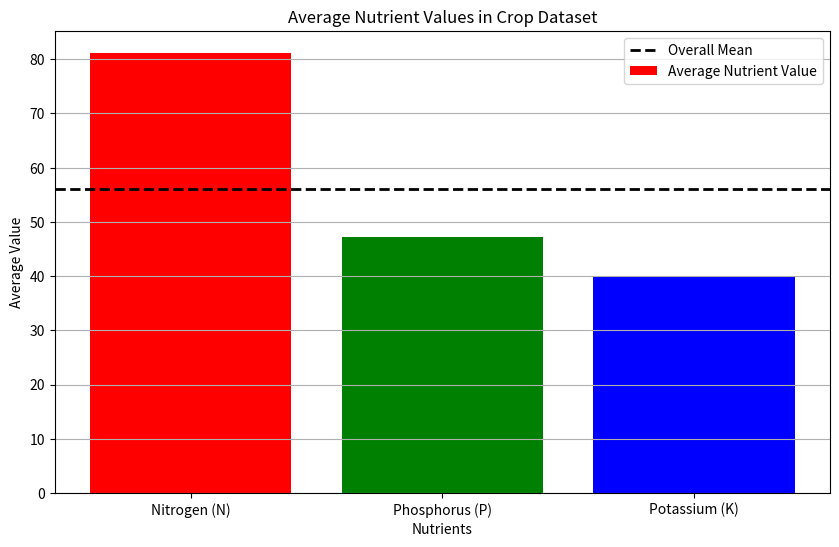

This chart was generated by the following Python code:
import pandas as pd
import matplotlib.pyplot as plt

# ==========================
# MANUAL DATASET
# ==========================

data = {
    "N":[90,85,60,74,78,69,69,94,89,68,91,90,78,93,94,60,85,91,77,88],
    "P":[42,58,55,35,42,37,55,53,54,58,53,46,58,56,50,48,38,35,38,35],
    "K":[43,41,44,40,42,42,38,40,38,38,40,42,44,36,37,39,41,39,36,40]
}

df = pd.DataFrame(data)

# ==========================
# CALCULATE AVERAGES
# ==========================

average_n = df["N"].mean()

average_p = df["P"].mean()

average_k = df["K"].mean()

# Store averages

nutrients = ["Nitrogen (N)", "Phosphorus (P)", "Potassium (K)"]

average_values = [average_n, average_p, average_k]

# ==========================
# CALCULATE OVERALL MEAN
# ==========================

overall_mean = sum(average_values) / len(average_values)

# ==========================
# CUSTOM BAR CHART
# ==========================

plt.figure(figsize=(10,6))

colors = ["red", "green", "blue"]

plt.bar(
    nutrients,
    average_values,
    color=colors,
    label="Average Nutrient Value"
)

# Mean Line

plt.axhline(
    y=overall_mean,
    color="black",
    linestyle="--",
    linewidth=2,
    label="Overall Mean"
)

# ==========================
# CHART CUSTOMIZATION
# ==========================

plt.title("Average Nutrient Values in Crop Dataset")

plt.xlabel("Nutrients")

plt.ylabel("Average Value")

plt.legend()

plt.grid(axis="y")

# Save graph

plt.savefig("Task2_Custom_Styled_Chart.png")

# Show graph

plt.show()

# ==========================
# OUTPUT
# ==========================

print("Average N :", average_n)

print("Average P :", average_p)

print("Average K :", average_k)

print("Overall Mean :", overall_mean)

print("Task 2 Completed Successfully")
